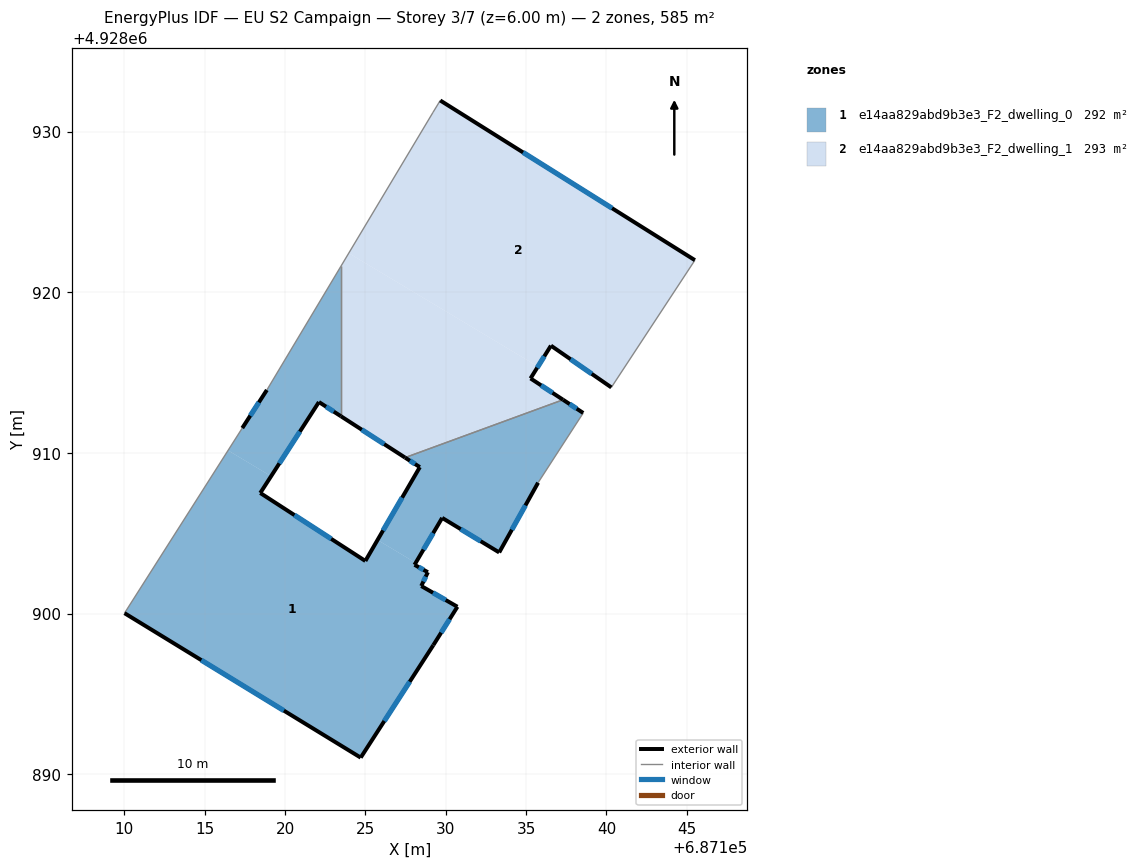
=== STOREY PLAN SPEC (per zone: floor XY polygon, exterior-wall plan segments, windows/doors) ===
zone 1: e14aa829abd9b3e3_F2_dwelling_0  (292.5 m²)
  floor: (687128.13, 4928903.16) (687128.05, 4928903.04) (687128.88, 4928902.58) (687128.47, 4928901.72) (687130.72, 4928900.43) (687129.22, 4928898.04) (687124.70, 4928891.04) (687110.00, 4928900.03) (687116.45, 4928910.16) (687119.13, 4928908.55) (687118.45, 4928907.51) (687124.99, 4928903.28) (687125.75, 4928904.58)
  floor: (687123.47, 4928921.62) (687123.47, 4928912.29) (687122.10, 4928913.17) (687119.13, 4928908.55) (687116.45, 4928910.16) (687117.33, 4928911.55) (687118.86, 4928913.92)
  floor: (687138.55, 4928912.49) (687135.74, 4928908.15) (687133.32, 4928903.81) (687129.77, 4928905.96) (687128.13, 4928903.16) (687125.75, 4928904.58) (687128.38, 4928909.12) (687127.47, 4928909.71) (687137.30, 4928913.31)
  exterior wall: (687133.32, 4928903.81) – (687135.74, 4928908.15)  [5.0 m]
    window: (687134.11, 4928905.22) – (687134.96, 4928906.74)  [1.8 m²]
  exterior wall: (687129.78, 4928905.96) – (687133.32, 4928903.81)  [4.2 m]
    window: (687130.93, 4928905.26) – (687132.17, 4928904.51)  [1.5 m²]
  exterior wall: (687128.06, 4928903.04) – (687129.78, 4928905.96)  [3.4 m]
    window: (687128.61, 4928903.99) – (687129.22, 4928905.01)  [1.2 m²]
  exterior wall: (687128.89, 4928902.58) – (687128.06, 4928903.04)  [0.9 m]
    window: (687128.62, 4928902.73) – (687128.32, 4928902.89)  [0.3 m²]
  exterior wall: (687128.47, 4928901.72) – (687128.89, 4928902.58)  [1.0 m]
    window: (687128.61, 4928902.00) – (687128.75, 4928902.30)  [0.3 m²]
  exterior wall: (687130.72, 4928900.43) – (687128.47, 4928901.72)  [2.6 m]
    window: (687129.99, 4928900.85) – (687129.21, 4928901.30)  [1.0 m²]
  exterior wall: (687129.22, 4928898.04) – (687130.72, 4928900.43)  [2.8 m]
    window: (687129.71, 4928898.82) – (687130.24, 4928899.65)  [1.0 m²]
  exterior wall: (687124.70, 4928891.04) – (687129.22, 4928898.04)  [8.3 m]
    window: (687126.17, 4928893.32) – (687127.76, 4928895.76)  [3.1 m²]
  exterior wall: (687110.01, 4928900.03) – (687124.70, 4928891.04)  [17.2 m]
    window: (687114.79, 4928897.11) – (687119.92, 4928893.96)  [6.3 m²]
  exterior wall: (687118.86, 4928913.92) – (687117.33, 4928911.55)  [2.8 m]
    window: (687118.37, 4928913.15) – (687117.83, 4928912.32)  [1.0 m²]
  exterior wall: (687122.10, 4928913.17) – (687123.47, 4928912.29)  [1.6 m]
    window: (687122.55, 4928912.88) – (687123.03, 4928912.57)  [0.6 m²]
  exterior wall: (687118.45, 4928907.51) – (687122.10, 4928913.17)  [6.7 m]
    window: (687119.64, 4928909.35) – (687120.92, 4928911.33)  [2.5 m²]
  exterior wall: (687124.99, 4928903.28) – (687118.45, 4928907.51)  [7.8 m]
    window: (687122.87, 4928904.65) – (687120.58, 4928906.13)  [2.9 m²]
  exterior wall: (687128.39, 4928909.12) – (687124.99, 4928903.28)  [6.8 m]
    window: (687127.28, 4928907.22) – (687126.10, 4928905.18)  [2.5 m²]
  exterior wall: (687127.47, 4928909.71) – (687128.39, 4928909.12)  [1.1 m]
    window: (687127.77, 4928909.52) – (687128.09, 4928909.31)  [0.4 m²]
  exterior wall: (687138.56, 4928912.49) – (687137.30, 4928913.31)  [1.5 m]
    window: (687138.15, 4928912.76) – (687137.71, 4928913.04)  [0.6 m²]
  interior walls: 5
zone 2: e14aa829abd9b3e3_F2_dwelling_1  (292.7 m²)
  floor: (687135.74, 4928915.38) (687135.27, 4928914.64) (687137.30, 4928913.31) (687127.47, 4928909.71) (687123.47, 4928912.29) (687123.47, 4928921.62) (687123.96, 4928922.43)
  floor: (687145.50, 4928922.00) (687140.30, 4928914.08) (687136.54, 4928916.68) (687135.74, 4928915.38) (687123.96, 4928922.43) (687129.20, 4928931.20) (687129.65, 4928931.94)
  exterior wall: (687135.28, 4928914.64) – (687136.55, 4928916.68)  [2.4 m]
    window: (687135.69, 4928915.30) – (687136.13, 4928916.02)  [0.9 m²]
  exterior wall: (687137.30, 4928913.31) – (687135.28, 4928914.64)  [2.4 m]
    window: (687136.64, 4928913.74) – (687135.93, 4928914.21)  [0.9 m²]
  exterior wall: (687123.47, 4928912.29) – (687127.47, 4928909.71)  [4.8 m]
    window: (687124.77, 4928911.45) – (687126.17, 4928910.55)  [1.7 m²]
  exterior wall: (687145.51, 4928922.00) – (687129.66, 4928931.94)  [18.7 m]
    window: (687140.35, 4928925.23) – (687134.81, 4928928.71)  [6.9 m²]
  exterior wall: (687136.55, 4928916.68) – (687140.31, 4928914.08)  [4.6 m]
    window: (687137.77, 4928915.83) – (687139.08, 4928914.92)  [1.7 m²]
  interior walls: 5

=== DERIVED (storey summary) ===
Building: EU S2 Campaign
Storey: 3 of 7  (floor level z = 6.00 m)
Storey gross floor area: 585.2 m²
Zones on this storey: 2
  - e14aa829abd9b3e3_F2_dwelling_0: floor 292.5 m²; exterior wall 73.7 m (221.1 m²); 16 window(s) 27.0 m²; WWR 12.2%
  - e14aa829abd9b3e3_F2_dwelling_1: floor 292.7 m²; exterior wall 32.9 m (98.6 m²); 5 window(s) 12.0 m²; WWR 12.2%
Zone adjacency (shared interzone walls):
  - e14aa829abd9b3e3_F2_dwelling_0 ↔ e14aa829abd9b3e3_F2_dwelling_1